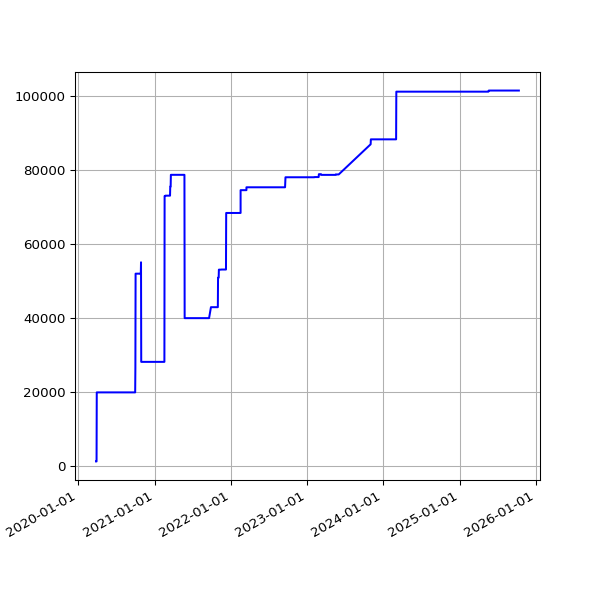

Data behind this chart, as committed beside it:
date, value
2020-03-27 17:51:57 +0000, 1245
2020-03-28 15:45:56 +0000, 1245
2020-03-29 15:49:29 +0100, 1245
2020-03-30 15:26:17 +0100, 19923
2020-03-31 15:16:08 +0100, 19923
2020-04-01 15:01:28 +0100, 19923
2020-04-02 14:53:38 +0100, 19923
2020-04-03 15:03:48 +0100, 19923
2020-04-04 14:56:18 +0100, 19923
2020-04-05 14:54:14 +0100, 19923
2020-04-06 14:55:48 +0100, 19923
2020-04-07 14:56:56 +0100, 19923
2020-04-08 15:02:31 +0100, 19923
2020-04-09 14:53:16 +0100, 19923
2020-04-10 14:52:04 +0100, 19923
2020-04-11 14:48:24 +0100, 19923
2020-04-12 14:47:34 +0100, 19923
2020-04-13 14:50:41 +0100, 19923
2020-04-14 14:46:21 +0100, 19923
2020-04-15 14:56:15 +0100, 19923
2020-04-16 15:00:16 +0100, 19923
2020-04-17 15:21:56 +0100, 19923
2020-04-18 14:46:18 +0100, 19923
2020-04-19 14:43:03 +0100, 19923
2020-04-20 14:44:43 +0100, 19923
2020-04-21 14:47:49 +0100, 19923
2020-04-22 14:52:17 +0100, 19923
2020-04-23 14:52:00 +0100, 19923
2020-04-24 14:52:20 +0100, 19923
2020-04-25 14:50:30 +0100, 19923
2020-04-26 14:46:13 +0100, 19923
2020-04-27 14:47:18 +0100, 19923
2020-04-28 14:54:20 +0100, 19923
2020-04-29 14:52:36 +0100, 19923
2020-04-30 15:02:37 +0100, 19923
2020-05-01 14:52:08 +0100, 19923
2020-05-02 14:47:17 +0100, 19923
2020-05-03 14:58:38 +0100, 19923
2020-05-04 14:56:42 +0100, 19923
2020-05-05 15:20:52 +0100, 19923
2020-05-06 15:00:36 +0100, 19923
2020-05-07 14:55:14 +0100, 19923
2020-05-08 14:58:51 +0100, 19923
2020-05-09 14:53:31 +0100, 19923
2020-05-10 14:57:50 +0100, 19923
2020-05-11 14:58:37 +0100, 19923
2020-05-12 14:59:51 +0100, 19923
2020-05-13 15:05:42 +0100, 19923
2020-05-14 15:08:14 +0100, 19923
2020-05-15 15:05:09 +0100, 19923
2020-05-16 15:01:11 +0100, 19923
2020-05-17 14:52:59 +0100, 19923
2020-05-18 14:59:10 +0100, 19923
2020-05-19 15:25:51 +0100, 19923
2020-05-20 14:56:45 +0100, 19923
2020-05-21 14:57:19 +0100, 19923
2020-05-22 14:54:52 +0100, 19923
2020-05-23 14:53:52 +0100, 19923
2020-05-24 14:51:52 +0100, 19923
2020-05-25 14:55:26 +0100, 19923
... 1,475 more rows
